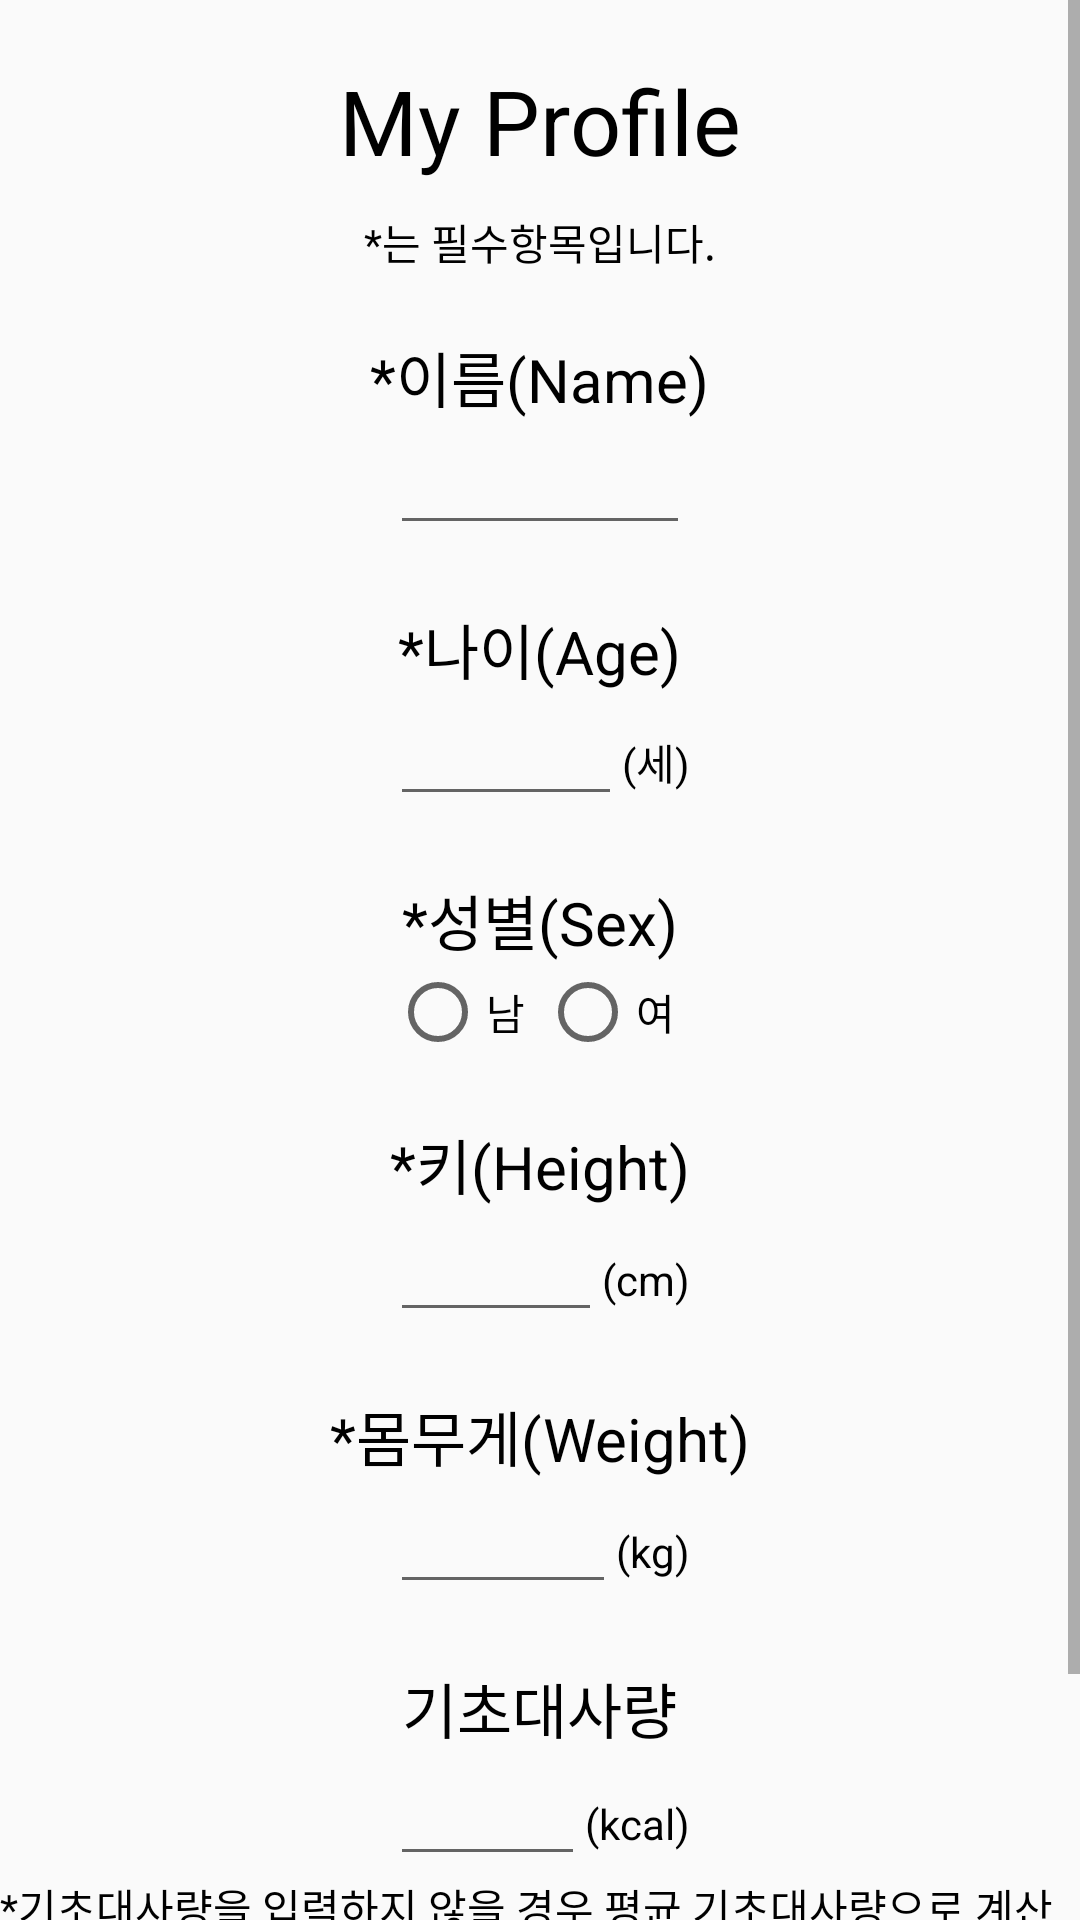

Layout XML and referenced resources for this Android screen:
<!-- AndroidManifest.xml: application theme Theme.Freshdiet -->
<!-- res/layout/myprofile.xml -->
<?xml version="1.0" encoding="utf-8"?>
<ScrollView
    xmlns:android="http://schemas.android.com/apk/res/android"
    android:layout_width="match_parent"
    android:layout_height="match_parent">

    <LinearLayout
        android:layout_width="match_parent"
        android:layout_height="match_parent"
        android:orientation="vertical"
        android:gravity="center">

        <TextView
            android:layout_width="match_parent"
            android:layout_height="wrap_content"
            android:layout_marginTop="20dp"
            android:gravity="center"
            android:text="My Profile"
            android:textSize="30sp"/>

        <TextView
            android:layout_width="wrap_content"
            android:layout_height="wrap_content"
            android:layout_marginTop="10dp"
            android:text="*는 필수항목입니다."/>

        <TextView
            android:layout_width="wrap_content"
            android:layout_height="wrap_content"
            android:layout_marginTop="20dp"
            android:text="*이름(Name)"
            android:maxLength="10"
            android:textSize="20sp"/>

            <EditText
                android:id="@+id/nameedit"
            android:layout_width="100dp"
            android:layout_height="wrap_content"
              android:layout_weight="1"  />


    <TextView
        android:layout_width="wrap_content"
        android:layout_height="wrap_content"
        android:text="*나이(Age)"
        android:inputType="number"
        android:layout_marginTop="20dp"
        android:textSize="20sp"/>

        <LinearLayout
            android:layout_width="100dp"
            android:layout_height="wrap_content"
            android:orientation="horizontal">
        <EditText
            android:id="@+id/age"
            android:layout_width="0dp"
            android:layout_height="wrap_content"
            android:layout_weight="1"
            android:inputType="number"/>
            <TextView
                android:layout_width="wrap_content"
                android:layout_height="wrap_content"
                android:text="(세)"/>
        </LinearLayout>

        <TextView
            android:layout_width="wrap_content"
            android:layout_height="wrap_content"
            android:layout_marginTop="20dp"
            android:text="*성별(Sex)"
            android:textSize="20sp"/>

        <LinearLayout
            android:layout_width="100dp"
            android:layout_height="wrap_content"
            android:orientation="horizontal">
            <RadioGroup
                android:id="@+id/sexRadio"
                android:layout_width="match_parent"
                android:layout_height="wrap_content"
                android:orientation="horizontal">
                <RadioButton
                    android:id="@+id/man"
                    android:layout_width="0dp"
                    android:layout_height="wrap_content"
                    android:layout_weight="1"
                    android:text="남"/>
                <RadioButton
                    android:id="@+id/woman"
                    android:layout_width="0dp"
                    android:layout_height="wrap_content"
                    android:layout_weight="1"
                    android:text="여"/>

            </RadioGroup>
        </LinearLayout>

        <TextView
            android:layout_width="wrap_content"
            android:layout_height="wrap_content"
            android:text="*키(Height)"
            android:layout_marginTop="20dp"
            android:textSize="20sp"/>

        <LinearLayout
            android:layout_width="100dp"
            android:layout_height="wrap_content"
            android:orientation="horizontal">
            <EditText
                android:id="@+id/height"
                android:layout_width="0dp"
                android:layout_height="wrap_content"
                android:inputType="numberDecimal"
                android:maxLength="5"
                android:layout_weight="1"  />
            <TextView
                android:layout_width="wrap_content"
                android:layout_height="wrap_content"
                android:text="(cm)"/>
        </LinearLayout>

        <TextView
            android:layout_width="wrap_content"
            android:layout_height="wrap_content"
            android:text="*몸무게(Weight)"
            android:layout_marginTop="20dp"
            android:textSize="20sp"/>

        <LinearLayout
            android:layout_width="100dp"
            android:layout_height="wrap_content"
            android:orientation="horizontal">
            <EditText
                android:id="@+id/weight"
                android:layout_width="0dp"
                android:layout_height="wrap_content"
                android:inputType="numberDecimal"
                android:maxLength="4"
                android:layout_weight="1"  />
            <TextView
                android:layout_width="wrap_content"
                android:layout_height="wrap_content"
                android:text="(kg)"/>
        </LinearLayout>

        <LinearLayout
            android:layout_width="match_parent"
            android:layout_height="wrap_content"
            android:layout_marginTop="20dp"
            android:orientation="horizontal"
            android:gravity="center">
        <TextView
            android:layout_width="wrap_content"
            android:layout_height="wrap_content"
            android:text="기초대사량"
            android:textSize="20sp"/>

        </LinearLayout>
        <LinearLayout
            android:layout_width="100dp"
            android:layout_height="wrap_content"
            android:orientation="horizontal">
            <EditText
                android:id="@+id/metabolism"
                android:layout_width="0dp"
                android:layout_height="wrap_content"
                android:inputType="numberDecimal"
                android:layout_weight="1"  />
            <TextView
                android:layout_width="wrap_content"
                android:layout_height="wrap_content"
                android:text="(kcal)"/>

        </LinearLayout>
        <TextView
            android:layout_width="wrap_content"
            android:layout_height="wrap_content"
            android:text="*기초대사량을 입력하지 않을 경우 평균 기초대사량으로 계산됩니다."/>

        <Button
            android:id="@+id/inputbtn"
            android:layout_width="wrap_content"
            android:layout_height="wrap_content"
            android:background="@drawable/circle_border"
            android:layout_marginTop="20dp"
            android:maxLength="5"
            android:text="입력"/>

    </LinearLayout>

</ScrollView>
<!-- resources referenced by this layout -->
<resources>
  <!-- drawable circle_border (drawable) -->
  <?xml version="1.0" encoding="utf-8"?>
  <shape xmlns:android="http://schemas.android.com/apk/res/android"
      android:padding="10dp"
      android:shape="rectangle" >
      <solid android:color="#aa96da"/>
      <corners
          android:bottomLeftRadius="100dp"
          android:bottomRightRadius="100dp"
          android:topLeftRadius="100dp"
          android:topRightRadius="100dp" />
  
  </shape>
  <style name="Theme.Freshdiet" parent="Theme.AppCompat.Light.NoActionBar">
          
          <item name="android:textColor">@color/black</item>
          <item name="colorPrimary">@color/purple_500</item>
          <item name="colorPrimaryVariant">@color/purple_700</item>
          <item name="colorOnPrimary">@color/white</item>
          
          <item name="colorSecondary">#defcf9</item>
          <item name="colorSecondaryVariant">@color/teal_200</item>
          <item name="colorOnSecondary">@color/black</item>
          
          <item name="android:statusBarColor" tools:targetApi="l">?attr/colorPrimaryVariant</item>
          
      </style>
  <color name="black">#FF000000</color>
  <color name="purple_500">#FF6200EE</color>
  <color name="purple_700">#FF3700B3</color>
  <color name="white">#FFFFFFFF</color>
  <color name="teal_200">#FF03DAC5</color>
</resources>
